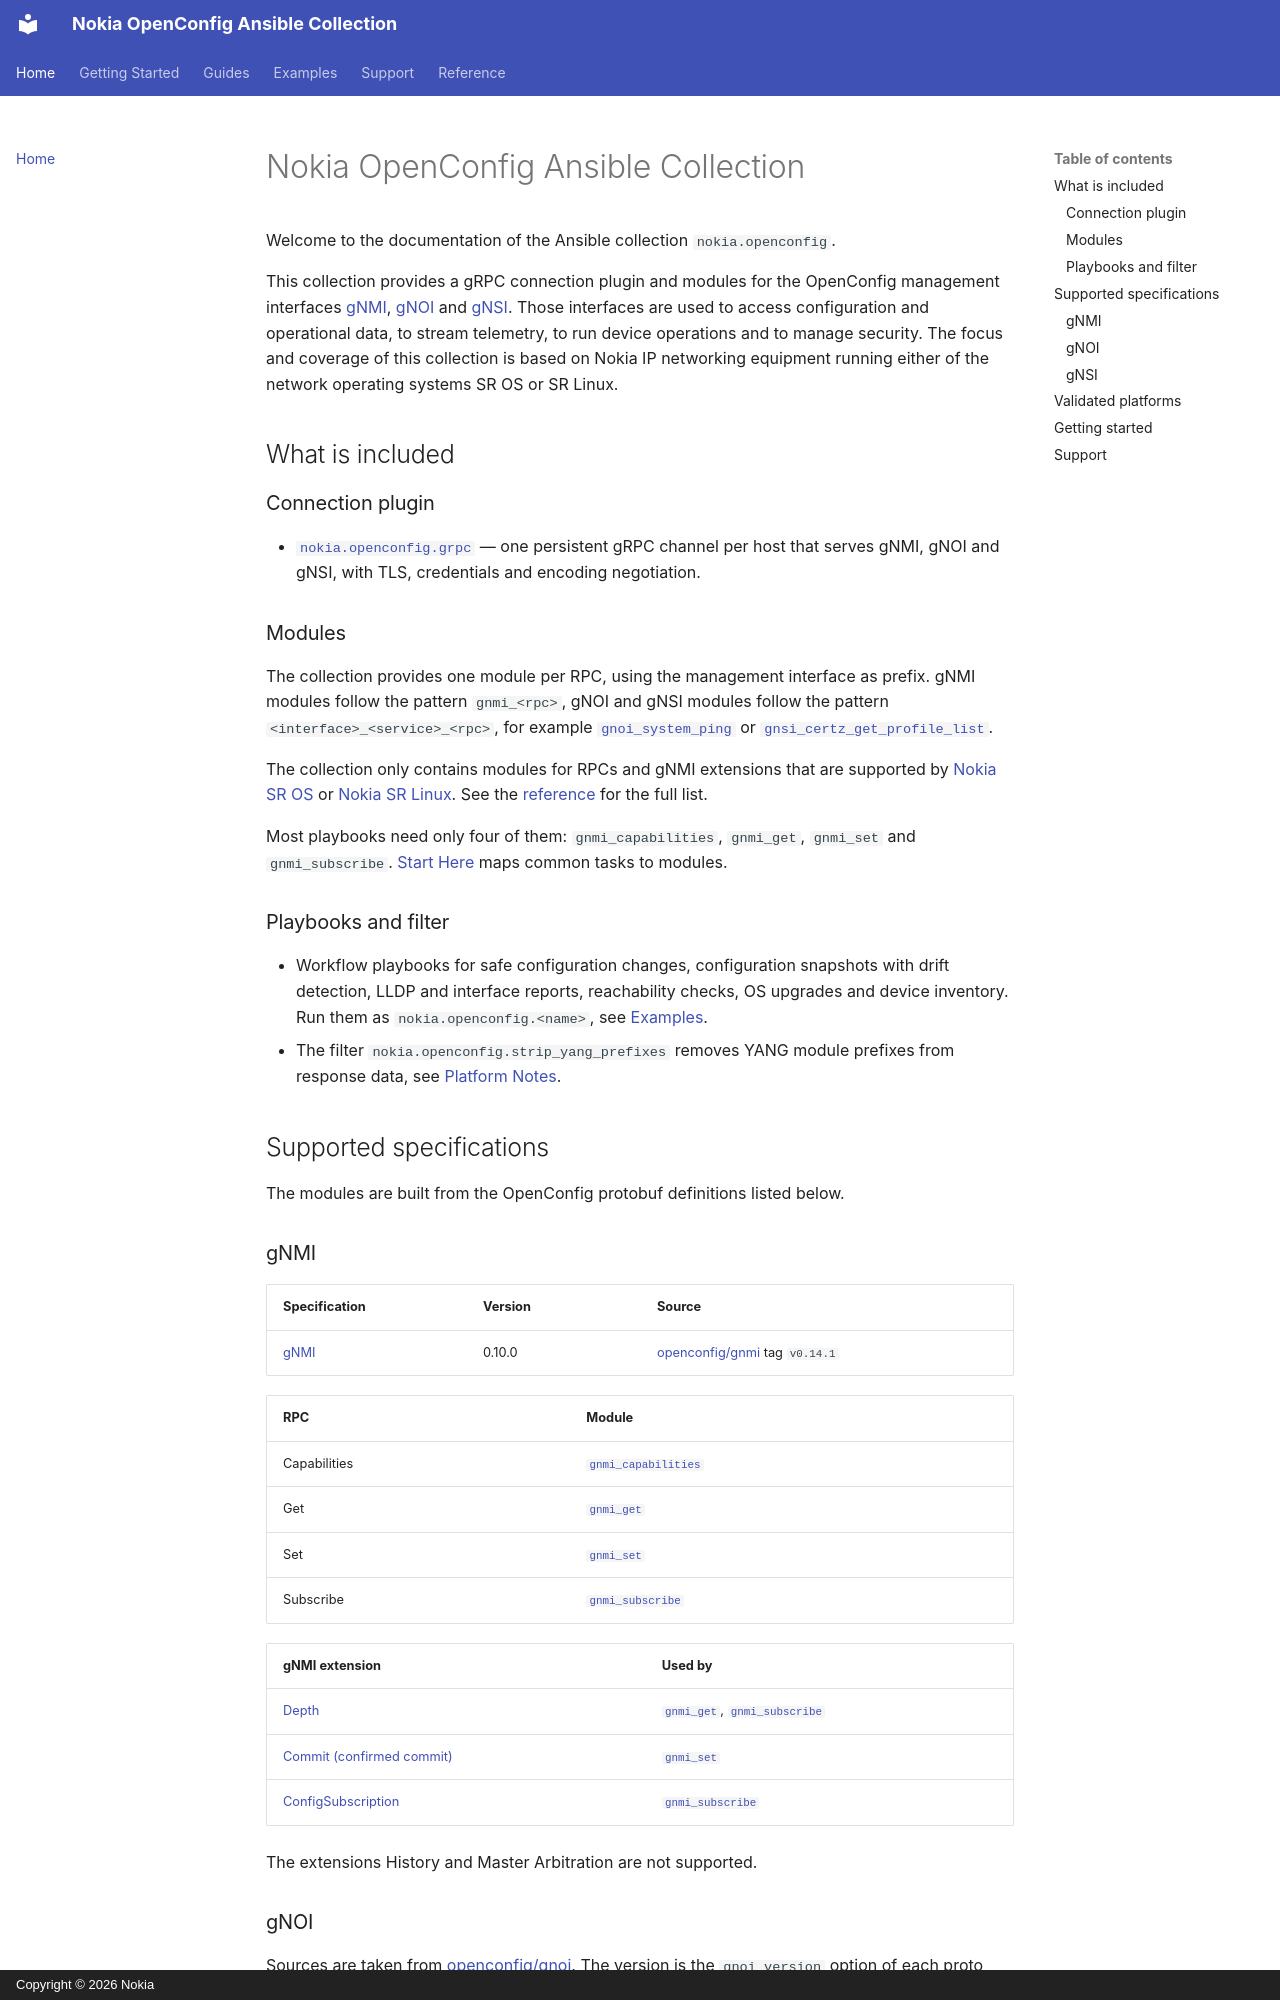

repository: nokia-steward/openconfig-ansible-integration · page: index.html · generator: mkdocs · copyright: Copyright © 2026 Nokia

# Nokia OpenConfig Ansible Collection

Welcome to the documentation of the Ansible collection `nokia.openconfig`.

This collection provides a gRPC connection plugin and modules for the OpenConfig management interfaces [gNMI](https://github.com/openconfig/reference/blob/master/rpc/gnmi/gnmi-specification.md), [gNOI](https://github.com/openconfig/gnoi) and [gNSI](https://github.com/openconfig/gnsi). Those interfaces are used to access configuration and operational data, to stream telemetry, to run device operations and to manage security. The focus and coverage of this collection is based on Nokia IP networking equipment running either of the network operating systems SR OS or SR Linux.

## What is included

### Connection plugin

- [`nokia.openconfig.grpc`](reference/nokia.openconfig.grpc.md) — one persistent gRPC channel per host that serves gNMI, gNOI and gNSI, with TLS, credentials and encoding negotiation.

### Modules

The collection provides one module per RPC, using the management interface as prefix. gNMI modules follow the pattern `gnmi_<rpc>`, gNOI and gNSI modules follow the pattern `<interface>_<service>_<rpc>`, for example [`gnoi_system_ping`](reference/nokia.openconfig.gnoi_system_ping.md) or [`gnsi_certz_get_profile_list`](reference/nokia.openconfig.gnsi_certz_get_profile_list.md).

The collection only contains modules for RPCs and gNMI extensions that are supported by [Nokia SR OS](https://www.nokia.com/ip-networks/service-router-operating-system-nos/) or [Nokia SR Linux](https://www.nokia.com/ip-networks/service-router-linux-NOS/). See the [reference](reference/index.md) for the full list.

Most playbooks need only four of them: `gnmi_capabilities`, `gnmi_get`, `gnmi_set` and `gnmi_subscribe`. [Start Here](getting-started/start-here.md) maps common tasks to modules.

### Playbooks and filter

- Workflow playbooks for safe configuration changes, configuration snapshots with drift detection, LLDP and interface reports, reachability checks, OS upgrades and device inventory. Run them as `nokia.openconfig.<name>`, see [Examples](examples.md#shipped-playbooks).
- The filter `nokia.openconfig.strip_yang_prefixes` removes YANG module prefixes from response data, see [Platform Notes](guides/platform-notes.md#reading-responses).

## Supported specifications

The modules are built from the OpenConfig protobuf definitions listed below.

### gNMI

| Specification | Version | Source |
| --- | --- | --- |
| [gNMI](https://github.com/openconfig/reference/blob/master/rpc/gnmi/gnmi-specification.md) | 0.10.0 | [openconfig/gnmi](https://github.com/openconfig/gnmi) tag `v0.14.1` |

| RPC | Module |
| --- | --- |
| Capabilities | [`gnmi_capabilities`](reference/nokia.openconfig.gnmi_capabilities.md) |
| Get | [`gnmi_get`](reference/nokia.openconfig.gnmi_get.md) |
| Set | [`gnmi_set`](reference/nokia.openconfig.gnmi_set.md) |
| Subscribe | [`gnmi_subscribe`](reference/nokia.openconfig.gnmi_subscribe.md) |

| gNMI extension | Used by |
| --- | --- |
| [Depth](https://github.com/openconfig/reference/blob/master/rpc/gnmi/gnmi-depth.md) | [`gnmi_get`](reference/nokia.openconfig.gnmi_get.md), [`gnmi_subscribe`](reference/nokia.openconfig.gnmi_subscribe.md) |
| [Commit (confirmed commit)](https://github.com/openconfig/reference/blob/master/rpc/gnmi/gnmi-commit-confirmed.md) | [`gnmi_set`](reference/nokia.openconfig.gnmi_set.md) |
| [ConfigSubscription](https://github.com/openconfig/reference/blob/master/rpc/gnmi/gnmi-config-subscriptions.md) | [`gnmi_subscribe`](reference/nokia.openconfig.gnmi_subscribe.md) |

The extensions History and Master Arbitration are not supported.
